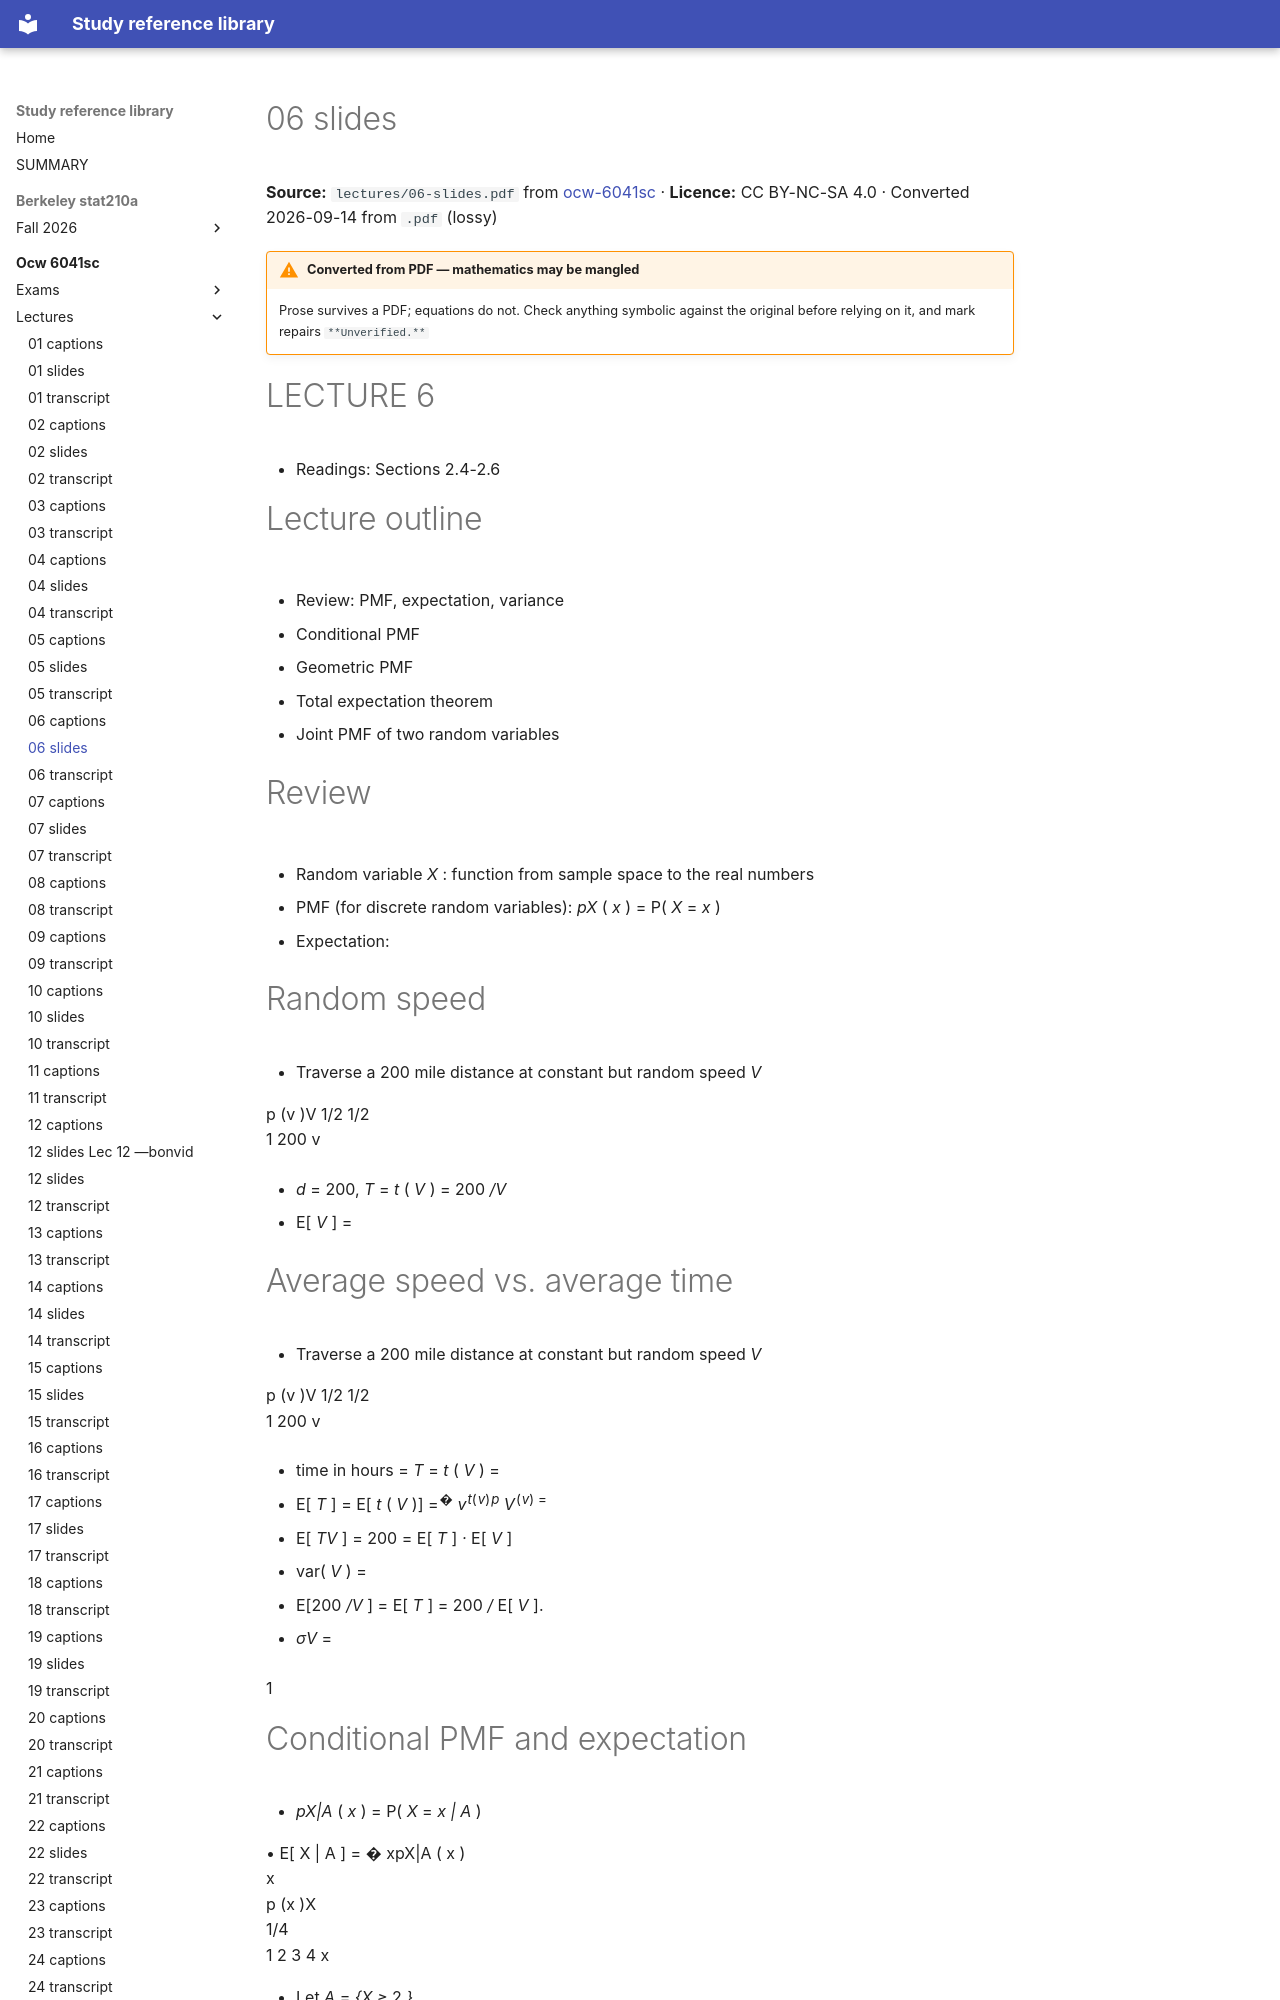

repository: Claptar/knowledge-base-library · page: ocw-6041sc/lectures/06-slides/index.html · generator: mkdocs

---
title: 06 slides
source: https://ocw.mit.edu/courses/6-041sc-probabilistic-systems-analysis-and-applied-probability-fall-2013/
source_file: sources/ocw-6041sc/lectures/06-slides.pdf
licence: CC BY-NC-SA 4.0
route: pdf
fidelity: lossy
converted: '2026-09-14'
---

# 06 slides

**Source:** `lectures/06-slides.pdf` from [ocw-6041sc](https://ocw.mit.edu/courses/6-041sc-probabilistic-systems-analysis-and-applied-probability-fall-2013/) · **Licence:** CC BY-NC-SA 4.0 · Converted 2026-09-14 from `.pdf` (lossy)

!!! warning "Converted from PDF — mathematics may be mangled"
    Prose survives a PDF; equations do not. Check anything symbolic against the
    original before relying on it, and mark repairs `**Unverified.**`

# LECTURE 6

- Readings: Sections 2.4-2.6

# Lecture outline

- Review: PMF, expectation, variance

- Conditional PMF

- Geometric PMF

- Total expectation theorem

- Joint PMF of two random variables

# Review

- Random variable _X_ : function from sample space to the real numbers

- PMF (for discrete random variables): _pX_ ( _x_ ) = P( _X_ = _x_ )

- Expectation:


# Random speed

- Traverse a 200 mile distance at constant but random speed _V_


<!-- Start of picture text -->
p (v )V 1/2 1/2<br>1 200 v<br><!-- End of picture text -->

- _d_ = 200, _T_ = _t_ ( _V_ ) = 200 _/V_

- E[ _V_ ] =

# Average speed vs. average time

- Traverse a 200 mile distance at constant but random speed _V_


<!-- Start of picture text -->
p (v )V 1/2 1/2<br>1 200 v<br><!-- End of picture text -->

   - time in hours = _T_ = _t_ ( _V_ ) =

   - E[ _T_ ] = E[ _t_ ( _V_ )] =<sup>�</sup> _v_<sup>_t_(</sup><sup>_v_)</sup><sup>_p_</sup> _V_<sup>(</sup><sup>_v_) =</sup>

   - E[ _TV_ ] = 200 = E[ _T_ ] _·_ E[ _V_ ]

- var( _V_ ) =

   - E[200 _/V_ ] = E[ _T_ ] = 200 _/_ E[ _V_ ].

- _σV_ =

1
